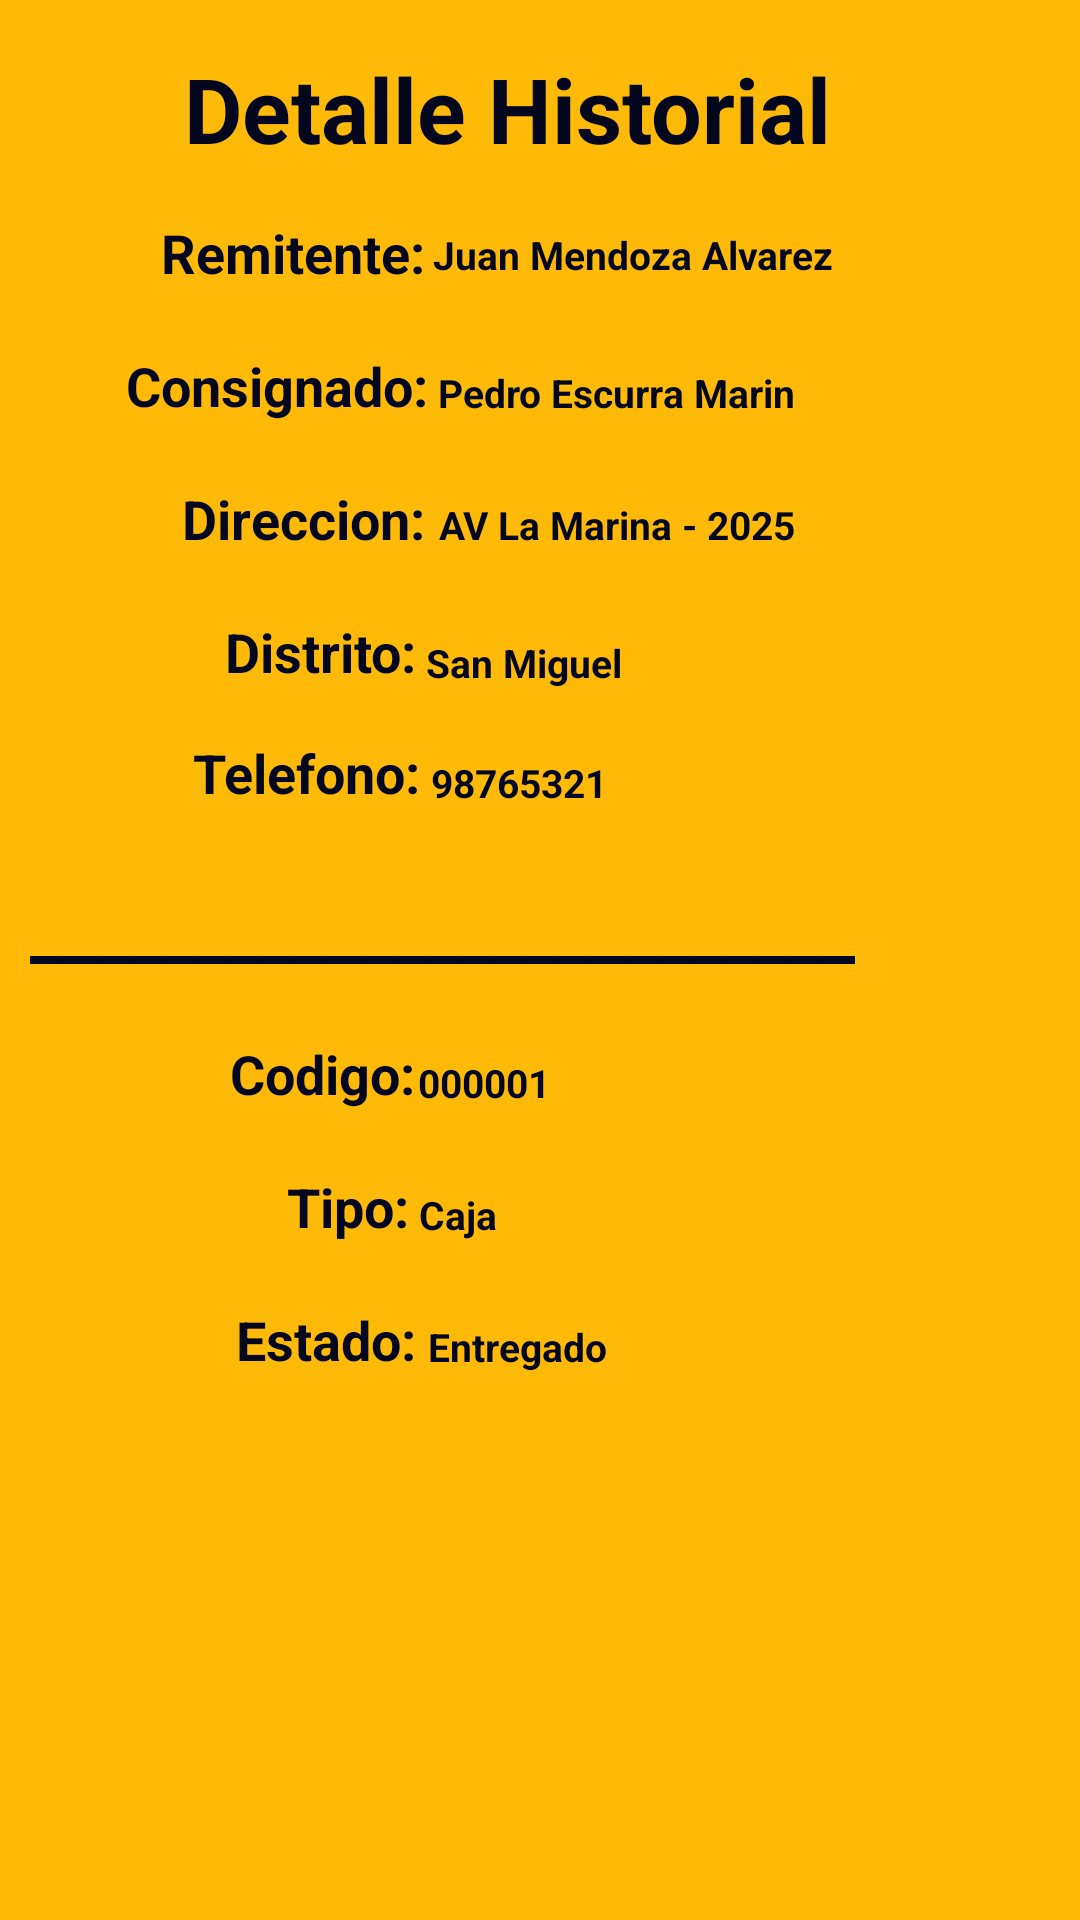

This screen was rendered from an Android layout file. Write that file and the resources it references.
<!-- AndroidManifest.xml: application theme Theme.MyApplication -->
<!-- res/layout/activity_detalle_historial.xml -->
<?xml version="1.0" encoding="utf-8"?>
<androidx.constraintlayout.widget.ConstraintLayout xmlns:android="http://schemas.android.com/apk/res/android"
    xmlns:app="http://schemas.android.com/apk/res-auto"
    xmlns:tools="http://schemas.android.com/tools"
    android:layout_width="match_parent"
    android:background="@color/fondo_activity"
    android:layout_height="match_parent"
    tools:context=".DetalleHistorialActivity">


    <ImageButton
        android:id="@+id/btnRegrearHistorial"
        android:layout_width="51dp"
        android:layout_height="45dp"
        android:layout_marginTop="16dp"
        android:layout_marginEnd="85dp"
        android:backgroundTint="@color/fondo_activity"
        app:layout_constraintEnd_toEndOf="parent"
        app:layout_constraintHorizontal_bias="0.0"
        app:layout_constraintStart_toStartOf="parent"
        app:layout_constraintTop_toTopOf="parent"
        app:srcCompat="@drawable/ic_flecharetroceso" />

    <TextView
        android:id="@+id/textView3"
        android:layout_width="wrap_content"
        android:layout_height="wrap_content"
        android:textSize="30dp"
        android:textStyle="bold"
        android:textColor="@color/texto_navigationbar"
        android:layout_marginStart="145dp"
        android:layout_marginTop="16dp"
        android:layout_marginEnd="167dp"
        android:text="@string/titulodetallehistoria"
        app:layout_constraintEnd_toEndOf="parent"
        app:layout_constraintStart_toStartOf="parent"
        app:layout_constraintTop_toTopOf="parent" />

    <TextView
        android:id="@+id/textView4"
        android:layout_width="wrap_content"
        android:layout_height="wrap_content"
        android:layout_marginTop="72dp"
        android:layout_marginEnd="17dp"
        android:text="@string/remitente"
        android:textColor="@color/texto_navigationbar"
        android:textSize="18dp"
        android:textStyle="bold"
        app:layout_constraintEnd_toEndOf="parent"
        app:layout_constraintHorizontal_bias="0.211"
        app:layout_constraintStart_toStartOf="parent"
        app:layout_constraintTop_toTopOf="parent" />

    <TextView
        android:id="@+id/textView6"
        android:layout_width="wrap_content"
        android:layout_height="wrap_content"
        android:layout_marginTop="20dp"
        android:layout_marginEnd="19dp"
        android:text="@string/consignado"
        android:textColor="@color/texto_navigationbar"
        android:textSize="18dp"
        android:textStyle="bold"
        app:layout_constraintEnd_toEndOf="parent"
        app:layout_constraintHorizontal_bias="0.175"
        app:layout_constraintStart_toStartOf="parent"
        app:layout_constraintTop_toBottomOf="@+id/textView4" />

    <TextView
        android:id="@+id/textView7"
        android:layout_width="wrap_content"
        android:layout_height="wrap_content"
        android:layout_marginTop="20dp"
        android:text="@string/direccion"
        android:textColor="@color/texto_navigationbar"
        android:textSize="18dp"
        android:textStyle="bold"
        app:layout_constraintEnd_toEndOf="parent"
        app:layout_constraintHorizontal_bias="0.217"
        app:layout_constraintStart_toStartOf="parent"
        app:layout_constraintTop_toBottomOf="@+id/textView6" />

    <TextView
        android:id="@+id/textView8"
        android:layout_width="wrap_content"
        android:layout_height="wrap_content"
        android:layout_marginTop="20dp"
        android:text="@string/distrito"
        android:textColor="@color/texto_navigationbar"
        android:textSize="18dp"
        android:textStyle="bold"
        app:layout_constraintEnd_toEndOf="parent"
        app:layout_constraintHorizontal_bias="0.253"
        app:layout_constraintStart_toStartOf="parent"
        app:layout_constraintTop_toBottomOf="@+id/textView7" />

    <TextView
        android:id="@+id/textView9"
        android:layout_width="wrap_content"
        android:layout_height="wrap_content"
        android:layout_marginTop="16dp"
        android:text="@string/telefono"
        android:textColor="@color/texto_navigationbar"
        android:textSize="18dp"
        android:textStyle="bold"
        app:layout_constraintEnd_toEndOf="parent"
        app:layout_constraintHorizontal_bias="0.226"
        app:layout_constraintStart_toStartOf="parent"
        app:layout_constraintTop_toBottomOf="@+id/textView8" />

    <TextView
        android:id="@+id/textView10"
        android:layout_width="wrap_content"
        android:layout_height="wrap_content"
        android:layout_marginStart="10dp"
        android:layout_marginTop="292dp"
        android:layout_marginEnd="17dp"
        android:text="_________________________"
        android:textColor="@color/texto_navigationbar"
        android:textSize="25dp"
        android:textStyle="bold"
        app:layout_constraintEnd_toEndOf="parent"
        app:layout_constraintHorizontal_bias="0.0"
        app:layout_constraintStart_toStartOf="parent"
        app:layout_constraintTop_toTopOf="parent" />

    <TextView
        android:id="@+id/textView11"
        android:layout_width="wrap_content"
        android:layout_height="wrap_content"
        android:layout_marginTop="20dp"
        android:text="@string/codigo"
        android:textColor="@color/texto_navigationbar"
        android:textSize="18dp"
        android:textStyle="bold"
        app:layout_constraintEnd_toEndOf="parent"
        app:layout_constraintHorizontal_bias="0.257"
        app:layout_constraintStart_toStartOf="parent"
        app:layout_constraintTop_toBottomOf="@+id/textView10" />

    <TextView
        android:id="@+id/textView12"
        android:layout_width="wrap_content"
        android:layout_height="wrap_content"
        android:layout_marginTop="20dp"
        android:text="@string/tipo"
        android:textColor="@color/texto_navigationbar"
        android:textSize="18dp"
        android:textStyle="bold"
        app:layout_constraintEnd_toEndOf="parent"
        app:layout_constraintHorizontal_bias="0.3"
        app:layout_constraintStart_toStartOf="parent"
        app:layout_constraintTop_toBottomOf="@+id/textView11" />

    <TextView
        android:id="@+id/textView13"
        android:layout_width="wrap_content"
        android:layout_height="wrap_content"
        android:layout_marginTop="20dp"
        android:text="@string/estado"
        android:textColor="@color/texto_navigationbar"
        android:textSize="18dp"
        android:textStyle="bold"
        app:layout_constraintEnd_toEndOf="parent"
        app:layout_constraintHorizontal_bias="0.262"
        app:layout_constraintStart_toStartOf="parent"
        app:layout_constraintTop_toBottomOf="@+id/textView12" />

    <TextView
        android:id="@+id/txvremitenteDetalleHistorial"
        android:layout_width="wrap_content"
        android:layout_height="wrap_content"
        android:layout_marginStart="85dp"
        android:layout_marginTop="76dp"
        android:text="Juan Mendoza Alvarez"
        android:textColor="@color/texto_navigationbar"
        android:textSize="13dp"
        android:textStyle="bold"
        app:layout_constraintEnd_toEndOf="parent"
        app:layout_constraintHorizontal_bias="0.419"
        app:layout_constraintStart_toStartOf="parent"
        app:layout_constraintTop_toTopOf="parent" />

    <TextView
        android:id="@+id/txvconsignadoDetalleHistorial"
        android:layout_width="wrap_content"
        android:layout_height="wrap_content"
        android:layout_marginStart="85dp"
        android:layout_marginTop="122dp"
        android:text="Pedro Escurra Marin"
        android:textColor="@color/texto_navigationbar"
        android:textSize="13dp"
        android:textStyle="bold"
        app:layout_constraintEnd_toEndOf="parent"
        app:layout_constraintHorizontal_bias="0.392"
        app:layout_constraintStart_toStartOf="parent"
        app:layout_constraintTop_toTopOf="parent" />

    <TextView
        android:id="@+id/txvdireccionDealleHistorial"
        android:layout_width="wrap_content"
        android:layout_height="wrap_content"
        android:layout_marginStart="85dp"
        android:layout_marginTop="166dp"
        android:text="AV La Marina - 2025"
        android:textColor="@color/texto_navigationbar"
        android:textSize="13dp"
        android:textStyle="bold"
        app:layout_constraintEnd_toEndOf="parent"
        app:layout_constraintHorizontal_bias="0.394"
        app:layout_constraintStart_toStartOf="parent"
        app:layout_constraintTop_toTopOf="parent" />

    <TextView
        android:id="@+id/txvdistritoDetalleHistorial"
        android:layout_width="wrap_content"
        android:layout_height="wrap_content"
        android:layout_marginTop="212dp"
        android:text="San Miguel"
        android:textColor="@color/texto_navigationbar"
        android:textSize="13dp"
        android:textStyle="bold"
        app:layout_constraintEnd_toEndOf="parent"
        app:layout_constraintHorizontal_bias="0.482"
        app:layout_constraintStart_toStartOf="parent"
        app:layout_constraintTop_toTopOf="parent" />

    <TextView
        android:id="@+id/txvtelefonoDetalleHistorial"
        android:layout_width="wrap_content"
        android:layout_height="wrap_content"
        android:layout_marginTop="252dp"
        android:text="98765321"
        android:textColor="@color/texto_navigationbar"
        android:textSize="13dp"
        android:textStyle="bold"
        app:layout_constraintEnd_toEndOf="parent"
        app:layout_constraintHorizontal_bias="0.477"
        app:layout_constraintStart_toStartOf="parent"
        app:layout_constraintTop_toTopOf="parent" />

    <TextView
        android:id="@+id/txvcodigoDetalleHistorial"
        android:layout_width="wrap_content"
        android:layout_height="wrap_content"
        android:layout_marginTop="352dp"
        android:text="000001"
        android:textColor="@color/texto_navigationbar"
        android:textSize="13dp"
        android:textStyle="bold"
        app:layout_constraintEnd_toEndOf="parent"
        app:layout_constraintHorizontal_bias="0.441"
        app:layout_constraintStart_toStartOf="parent"
        app:layout_constraintTop_toTopOf="parent" />

    <TextView
        android:id="@+id/txvtipoDetalleHitorial"
        android:layout_width="wrap_content"
        android:layout_height="wrap_content"
        android:layout_marginTop="396dp"
        android:text="Caja"
        android:textColor="@color/texto_navigationbar"
        android:textSize="13dp"
        android:textStyle="bold"
        app:layout_constraintEnd_toEndOf="parent"
        app:layout_constraintHorizontal_bias="0.418"
        app:layout_constraintStart_toStartOf="parent"
        app:layout_constraintTop_toTopOf="parent" />

    <TextView
        android:id="@+id/txvestadoDetalleHistorial"
        android:layout_width="wrap_content"
        android:layout_height="wrap_content"
        android:layout_marginStart="10dp"
        android:layout_marginTop="440dp"
        android:text="Entregado"
        android:textColor="@color/texto_navigationbar"
        android:textSize="13dp"
        android:textStyle="bold"
        app:layout_constraintEnd_toEndOf="parent"
        app:layout_constraintHorizontal_bias="0.457"
        app:layout_constraintStart_toStartOf="parent"
        app:layout_constraintTop_toTopOf="parent" />

</androidx.constraintlayout.widget.ConstraintLayout>
<!-- resources referenced by this layout -->
<resources>
  <color name="fondo_activity">#FFBA08</color>
  <color name="texto_navigationbar">#03071E</color>
  <string name="codigo">Codigo:</string>
  <string name="consignado">Consignado:</string>
  <string name="direccion">Direccion:</string>
  <string name="distrito">Distrito:</string>
  <string name="estado">Estado:</string>
  <string name="remitente">Remitente:</string>
  <string name="telefono">Telefono:</string>
  <string name="tipo">Tipo:</string>
  <string name="titulodetallehistoria">Detalle Historial</string>
  <style name="Theme.MyApplication" parent="Theme.MaterialComponents.DayNight.NoActionBar">
          
          <item name="colorPrimary">@color/fondo_activity</item>
          <item name="colorPrimaryVariant">@color/fondo_nigationbar</item>
          <item name="colorOnPrimary">@color/white</item>
          
          <item name="colorSecondary">@color/teal_200</item>
          <item name="colorSecondaryVariant">@color/teal_700</item>
          <item name="colorOnSecondary">@color/black</item>
          
          <item name="android:statusBarColor">?attr/colorPrimaryVariant</item>
          
      </style>
  <color name="fondo_nigationbar">#6A040F</color>
  <color name="white">#FFFFFFFF</color>
  <color name="teal_200">#FF03DAC5</color>
  <color name="teal_700">#FF018786</color>
  <color name="black">#FF000000</color>
</resources>
